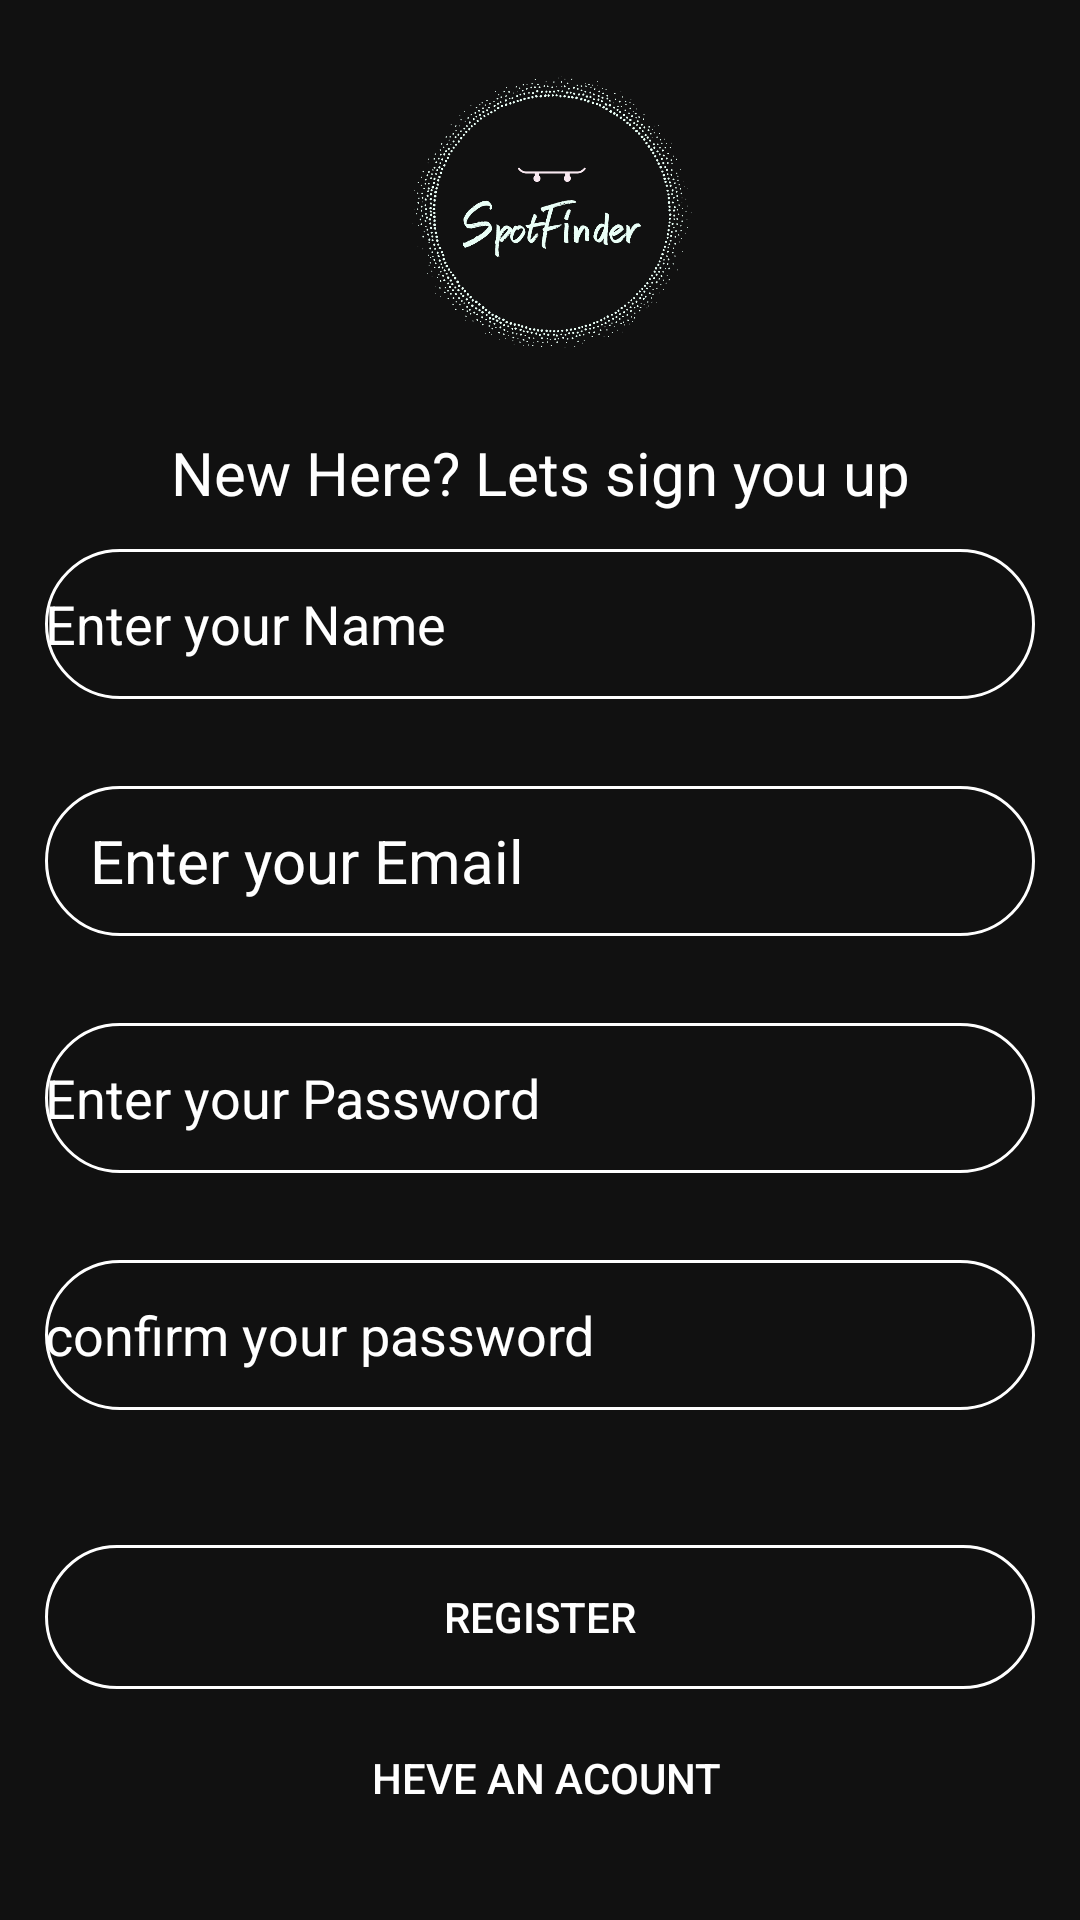

Android layout source for this screen:
<!-- AndroidManifest.xml: application theme Theme.Spot_Fnder -->
<!-- res/layout/activity_reg.xml -->
<?xml version="1.0" encoding="utf-8"?>
<RelativeLayout
    xmlns:android="http://schemas.android.com/apk/res/android"
    xmlns:app="http:// schemas.android.com/apk/res-auto"
    xmlns:tools="http:// schemas.android.com/tools"
    android:layout_width="match_parent"
    android:layout_height="match_parent"
    android:gravity="center_vertical"
    android:orientation="vertical"
    android:padding="15dp"
    tools:context=".regtest"
    android:background="@color/logc"
    >

    <TextView

        android:layout_width="match_parent"
        android:layout_height="wrap_content"
        android:layout_above="@+id/name"
        android:layout_marginBottom="12dp"
        android:text="New Here? Lets sign you up"
        android:textAlignment="center"
        android:textColor="@color/white"
        android:textSize="20dp">

    </TextView>

    <ImageView
        android:layout_width="345dp"
        android:layout_height="223dp"
        android:layout_alignParentStart="true"
        android:layout_alignParentEnd="true"
        android:layout_alignParentBottom="true"
        android:layout_marginStart="41dp"
        android:layout_marginEnd="39dp"
        android:layout_marginBottom="498dp"
        android:src="@drawable/logo" />

    <EditText
        android:id="@+id/name"
        android:layout_width="394dp"
        android:layout_height="50dp"
        android:layout_above="@+id/email"
        android:layout_marginBottom="29dp"
        android:background="@drawable/button_frame"
        android:hint="Enter your Name"
        android:textColorHint="@color/white"
        android:textColor="@color/white"
        />

    <EditText
        android:id="@+id/email"
        android:layout_width="394dp"
        android:layout_height="50dp"
        android:layout_above="@+id/passwd"
        android:layout_marginBottom="29dp"
        android:background="@drawable/button_frame"
        android:hint="Enter your Email"
        android:textColorHint="@color/white"
        android:textColor="@color/white"
        android:drawableRight="@drawable/ic_baseline_email_24"
        android:inputType="textEmailAddress"
        android:paddingLeft="15dp"
        android:paddingRight="15dp"

        android:textSize="20dp"/>

    <EditText
        android:id="@+id/passwd"
        android:layout_width="394dp"
        android:layout_height="50dp"
        android:layout_above="@+id/cpass"
        android:layout_marginBottom="29dp"
        android:background="@drawable/button_frame"
        android:hint="Enter your Password"
        android:inputType="textPassword"
        android:textColorHint="@color/white"
        android:textColor="@color/white"/>
    <ImageView
        android:id="@+id/showhide1"
        android:layout_width="30dp"
        android:layout_height="35dp"
        android:layout_alignTop="@+id/passwd"
        android:layout_alignBottom="@+id/passwd"
        android:layout_alignParentEnd="true"
        android:layout_marginEnd="355dp"
        android:layout_marginBottom="5dp" />
    <EditText
        android:id="@+id/cpass"
        android:layout_width="394dp"
        android:layout_height="50dp"
        android:layout_above="@+id/btnregister"
        android:layout_marginBottom="45dp"
        android:hint="confirm your password"
        android:inputType="textPassword"
        android:background="@drawable/button_frame"

        android:textColorHint="@color/white" android:textColor="@color/white"/>

    <ImageView
        android:id="@+id/showhide2"
        android:layout_width="30dp"
        android:layout_height="35dp"
        android:layout_alignTop="@+id/cpass"
        android:layout_alignBottom="@+id/cpass"
        android:layout_alignParentEnd="true"
        android:layout_marginEnd="355dp"
        android:layout_marginBottom="5dp" />
    <Button
        android:id="@+id/btnregister"
        android:layout_width="match_parent"
        android:layout_height="wrap_content"
        android:layout_alignParentBottom="true"
        android:layout_marginBottom="62dp"
        android:text="Register"
        android:background="@drawable/button_frame"
        android:textColor="@color/white"/>

    <Button
        android:id="@id/logi"
        android:layout_width="250dp"
        android:layout_height="35dp"
        android:layout_alignParentStart="true"
        android:layout_alignParentEnd="true"
        android:layout_alignParentBottom="true"
        android:layout_marginStart="97dp"
        android:layout_marginEnd="93dp"
        android:layout_marginBottom="15dp"
        android:textColor="@color/white"
        android:background="@color/logoc"
        android:text="heve an acount"/>


</RelativeLayout>
<!-- resources referenced by this layout -->
<resources>
  <color name="logc">#111111</color>
  <color name="white">#FFFFFFFF</color>
  <!-- drawable button_frame (drawable) -->
  <?xml version="1.0" encoding="utf-8"?>
  <shape xmlns:android="http://schemas.android.com/apk/res/android">
  <stroke
      android:color="@color/white" android:width="1dp"></stroke>
      <corners
          android:bottomRightRadius="45dp"
          android:bottomLeftRadius="45dp"
          android:topLeftRadius="45dp"
          android:topRightRadius="45dp"
          >
  
      </corners>
  
  </shape>
  <!-- drawable logo: jpg bitmap (drawable, 71200 bytes) -->
  <style name="Theme.Spot_Fnder" parent="Theme.AppCompat.DayNight.DarkActionBar">
          
          <item name="colorPrimary">@color/purple_500</item>
          <item name="colorPrimaryVariant">@color/purple_700</item>
          <item name="colorOnPrimary">@color/white</item>
          
          <item name="colorSecondary">@color/teal_200</item>
          <item name="colorSecondaryVariant">@color/teal_700</item>
          <item name="colorOnSecondary">@color/black</item>
          
          <item name="android:statusBarColor">?attr/colorPrimaryVariant</item>
          
      </style>
  <color name="purple_500">#FF6200EE</color>
  <color name="purple_700">#FF3700B3</color>
  <color name="teal_200">#FF03DAC5</color>
  <color name="teal_700">#FF018786</color>
  <color name="black">#FF000000</color>
</resources>
